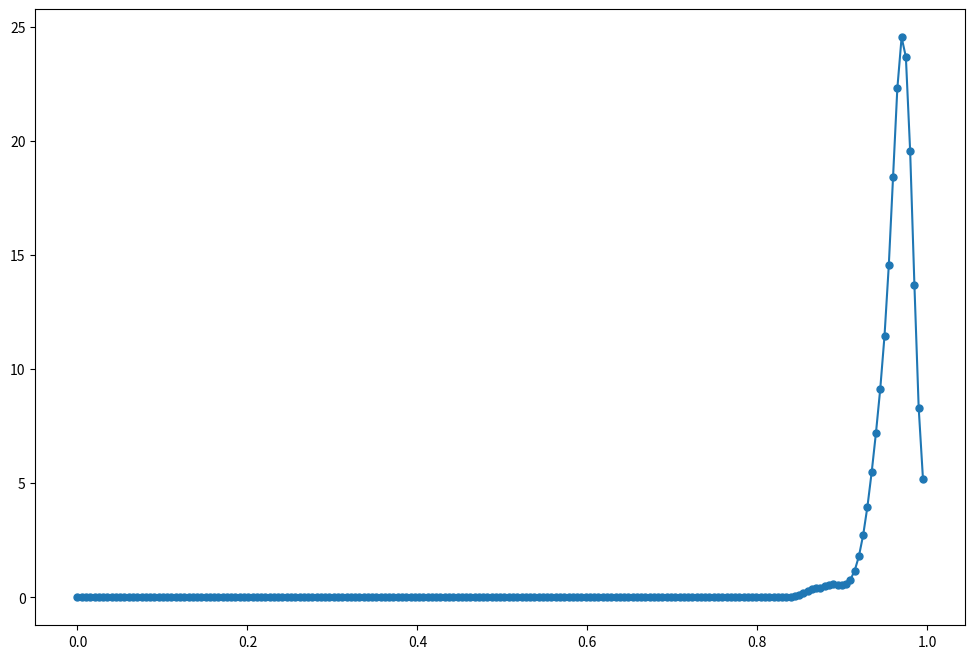

Python code for this plot: (Note: this script raises an exception after producing the figure.)
import numpy as np
import matplotlib.pyplot as plt
from scipy.linalg import eigh
from scipy.ndimage import gaussian_filter1d

def btest(a, i):
    return (a >> i) & 1

def construct_hamiltonian(g, h, Γ0):
    N = len(g)
    config = 2**N
    H = np.zeros((config, config), dtype=float)

    for a in range(config):
        for i in range(N):
            for j in range(N):
                if i < j:
                    if btest(a, i) == btest(a, j):
                        H[a, a] -= g[i, j]
                    else:
                        H[a, a] += g[i, j]

        for i in range(N):
            if btest(a, i):
                H[a, a] -= h
            else:
                H[a, a] += h

        for i in range(N):
            flip_i = a ^ (1 << i)
            if flip_i < config:
                H[a, flip_i] -= Γ0
                H[flip_i, a] -= Γ0

    return H

def calculate_local_order_parameters(ground_state, N):
    Q_i = np.zeros(N)

    for i in range(N):
        sigma_z_i = np.zeros((2**N, 2**N))
        for a in range(2**N):
            if btest(a, i):
                sigma_z_i[a, a] = 1
            else:
                sigma_z_i[a, a] = -1
        Q_i[i] = np.dot(ground_state.conj().T, np.dot(sigma_z_i, ground_state))**2

    return np.abs(Q_i)

Γ0 = 0.3  
N = 8
h_values = [ 0.1]
num_realizations = 16
bins = 200  

combined_data = []


plt.figure(figsize=(12, 8))

for h in h_values:
    all_Q = []

    for realization in range(num_realizations):
        g = np.random.rand(N, N)
        H = construct_hamiltonian(g, h, Γ0)
        eigenvalues, eigenstates = eigh(H)
        ground_state = eigenstates[:, 0]
        
        
        Q_i = calculate_local_order_parameters(ground_state, N)
        all_Q.extend(Q_i)

    
    Q_vals = np.linspace(0, 1, bins)
    hist, _ = np.histogram(all_Q, bins=Q_vals, density=True)  

    
    hist_smoothed = gaussian_filter1d(hist, sigma=2)

    
    for i in range(len(Q_vals) - 1):
        combined_data.append([Q_vals[i], h, hist_smoothed[i]])

    
    plt.plot(Q_vals[:-1], hist_smoothed, label=f"h={h}", marker='o', linestyle='-', markersize=5)



for h in h_values:
    filename = f"Q_values_per_realization_N{N}_h{h}_16_realizations.txt"
    with open(filename, "w") as f:
        for realization, Q_vals in enumerate(Q_values_per_realization[h]):
            f.write(f"Realization {realization + 1} Q values:\n")
            f.write(f"{Q_vals}\n\n")
    print(f"Q values for h={h} saved to {filename}")


plt.title("Smoothed Distribution of Local Order Parameters |Q| for N=8 (Averaged over 12 Realizations)")
plt.xlabel("|Q|")
plt.ylabel("P(|Q|)")
plt.legend()
plt.grid(True)
plt.show()
